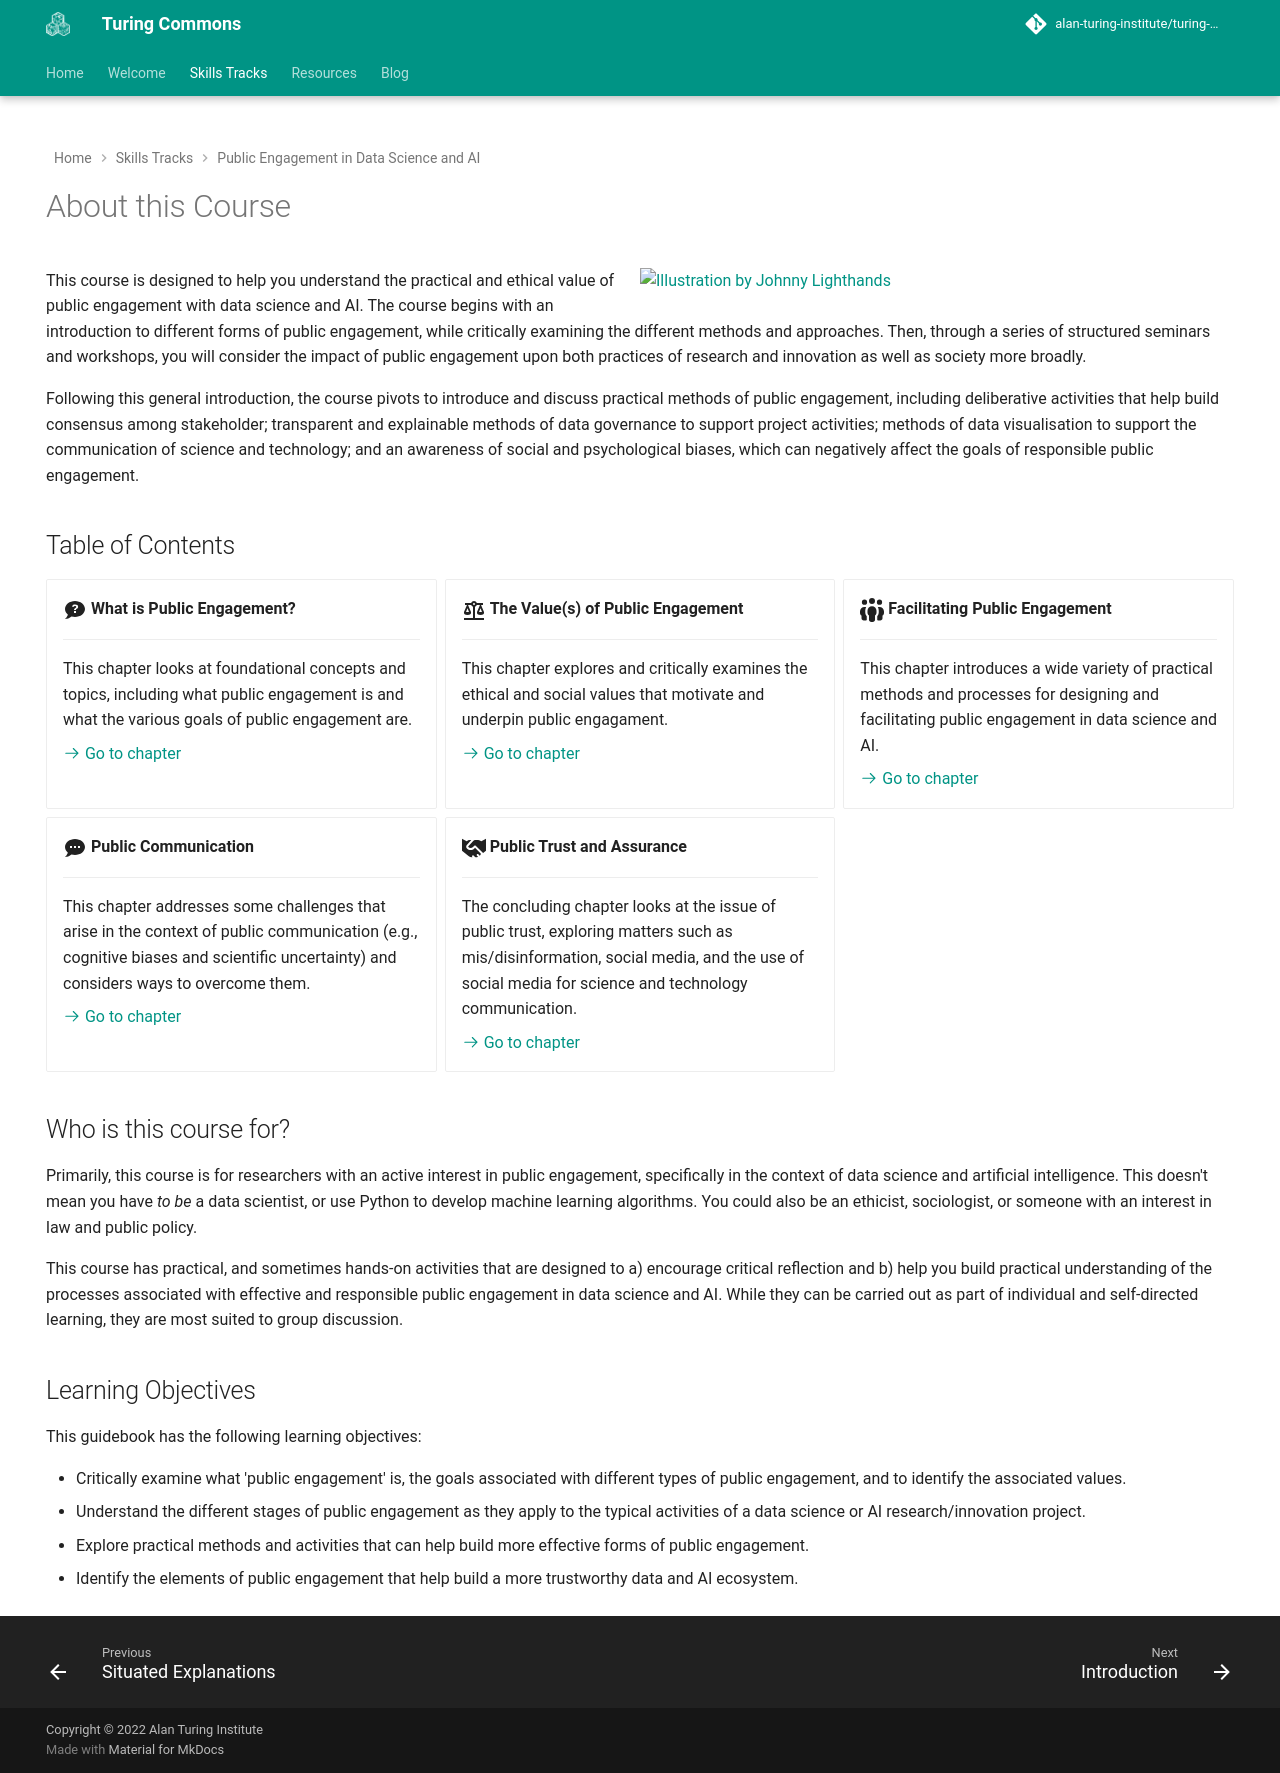

repository: alan-turing-institute/turing-commons · page: skills-tracks/ped/index.html · generator: mkdocs

---
hide:
  - navigation
  - toc
---

# About this Course

<div class="result" markdown>

  ![Illustration by Johnny Lighthands](https://raw.githubusercontent.com/alan-turing-institute/turing-commons/main/docs/assets/images/illustrations/discussion.png){ align="right" width="50%" }

  This course is designed to help you understand the practical and ethical value of public engagement with data science and AI.
  The course begins with an introduction to different forms of public engagement, while critically examining the different methods and approaches.
  Then, through a series of structured seminars and workshops, you will consider the impact of public engagement upon both practices of research and innovation as well as society more broadly.

  Following this general introduction, the course pivots to introduce and discuss practical methods of public engagement, including deliberative activities that help build consensus among stakeholder; transparent and explainable methods of data governance to support project activities; methods of data visualisation to support the communication of science and technology; and an awareness of social and psychological biases, which can negatively affect the goals of responsible public engagement.

</div>

## Table of Contents

<div class="grid cards" markdown>

-   :material-chat-question:{ .lg .middle } __What is Public Engagement?__

    ---

    This chapter looks at foundational concepts and topics, including what public engagement is and what the various goals of public engagement are.

    [:octicons-arrow-right-24: Go to chapter](chapter1/index.md)

-   :material-scale-balance:{ .lg .middle } __The Value(s) of Public Engagement__

    ---

    This chapter explores and critically examines the ethical and social values that motivate and underpin public engagament.

    [:octicons-arrow-right-24: Go to chapter](chapter2/index.md)

-   :fontawesome-solid-people-group:{ .lg .middle } __Facilitating Public Engagement__

    ---

    This chapter introduces a wide variety of practical methods and processes for designing and facilitating public engagement in data science and AI.

    [:octicons-arrow-right-24: Go to chapter](chapter3/index.md)

-   :material-chat-processing:{ .lg .middle } __Public Communication__

    ---

    This chapter addresses some challenges that arise in the context of public communication (e.g., cognitive biases and scientific uncertainty) and considers ways to overcome them.

    [:octicons-arrow-right-24: Go to chapter](chapter4/index.md)

-   :fontawesome-solid-handshake:{ .lg .middle } __Public Trust and Assurance__

    ---

    The concluding chapter looks at the issue of public trust, exploring matters such as mis/disinformation, social media, and the use of social media for science and technology communication.

    [:octicons-arrow-right-24: Go to chapter](chapter5/index.md)

</div>

## Who is this course for?

Primarily, this course is for researchers with an active interest in public engagement, specifically in the context of data science and artificial intelligence.
This doesn't mean you have *to be* a data scientist, or use Python to develop machine learning algorithms.
You could also be an ethicist, sociologist, or someone with an interest in law and public policy.

This course has practical, and sometimes hands-on activities that are designed to a) encourage critical reflection and b) help you build practical understanding of the processes associated with effective and responsible public engagement in data science and AI.
While they can be carried out as part of individual and self-directed learning, they are most suited to group discussion.

## Learning Objectives

This guidebook has the following learning objectives:

- Critically examine what 'public engagement' is, the goals associated with different types of public engagement, and to identify the associated values.
- Understand the different stages of public engagement as they apply to the typical activities of a data science or AI research/innovation project.
- Explore practical methods and activities that can help build more effective forms of public engagement.
- Identify the elements of public engagement that help build a more trustworthy data and AI ecosystem.
